Run: headless pygame with SDL's dummy video driver; simulated clock (each Clock.tick advances the game by its frame time, no real sleeping); random seed 0; keys injected as events and as key.get_pressed() state; no mouse input.
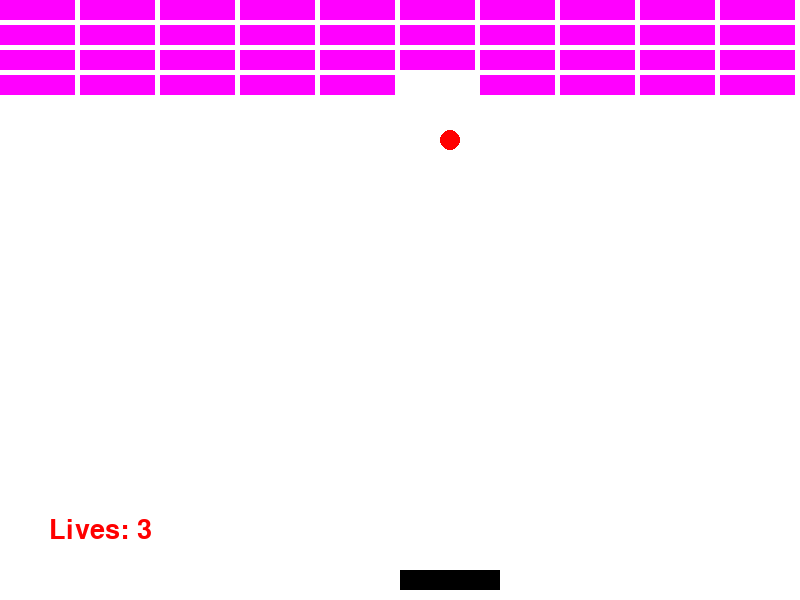
Frame 1 of 4 · flips 1–60 · no input
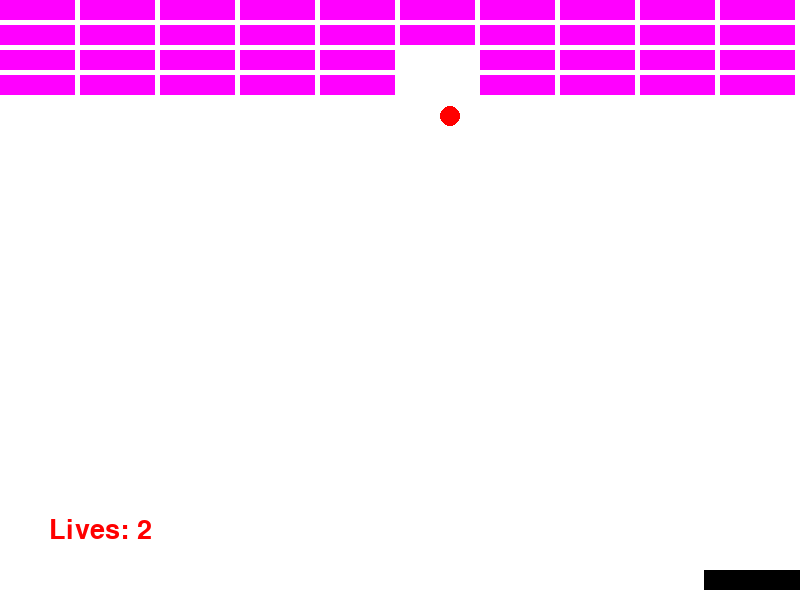
Frame 2 of 4 · flips 61–180 · tapped SPACE, RETURN · held RIGHT (→), D
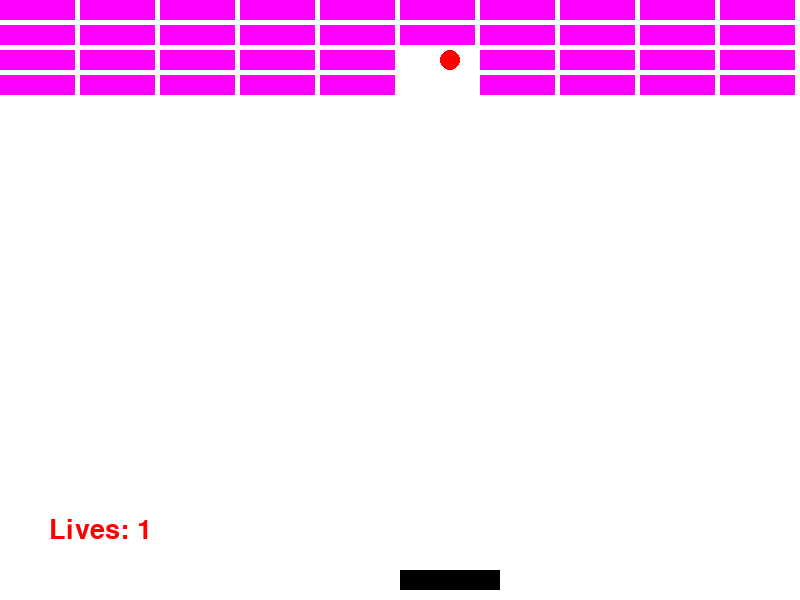
Frame 3 of 4 · flips 181–300 · held DOWN (↓), S
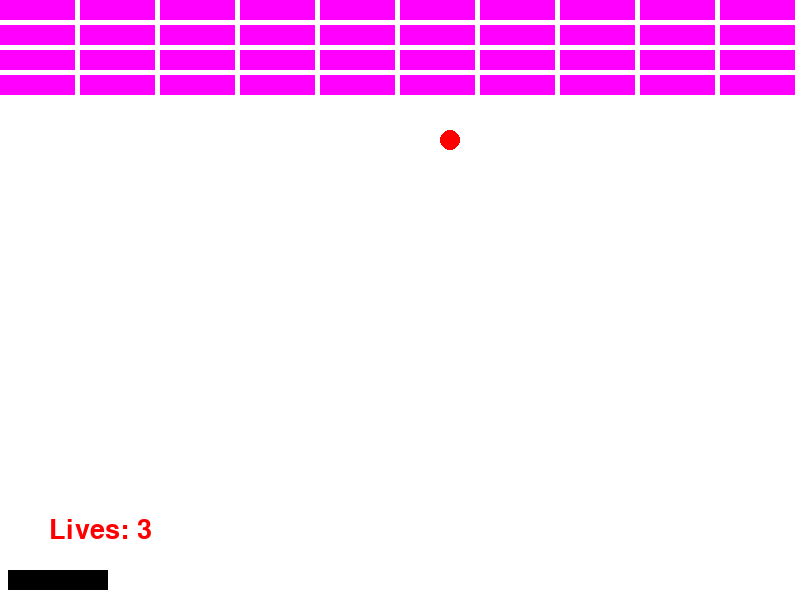
Frame 4 of 4 · flips 301–420 · held LEFT (←), A, UP (↑), W

The pygame program that drew these frames:

import pygame
import math

pygame.init()

WIDTH, HEIGHT = 800, 600
win = pygame.display.set_mode((WIDTH, HEIGHT))
clock = pygame.time.Clock()
pygame.display.set_caption("Brick Breaker")
font = pygame.font.SysFont("comicsans", 40)

running = True
FPS = 60
paddleW = 100
paddleH = 20
radius = 10


class Paddle(pygame.Rect):
    x_vel = 8
    
    def __init__(self, x, y, paddleW, paddleH, color):
        super().__init__((x, y, paddleH, paddleW))
        self.x = x
        self.y = y
        self.w = paddleW
        self.h = paddleH
        self.color = color
        self.lives = 3

    def draw(self, win):
        pygame.draw.rect(win, self.color, self)
    
    def left(self):
        if self.x > 0:
            self.x -= self.x_vel

    def right(self):
        if self.x + self.w < WIDTH:
            self.x += self.x_vel

class Ball:
    VEL = 8
    x_vel = 0
    y_vel = -VEL
    def __init__(self, x, y, radius, color):
        self.x = x
        self.y = y
        self.radius = radius
        self.color = color

    
    def draw(self, win):
        pygame.draw.circle(win, self.color, (self.x, self.y), self.radius)
    
    def move(self):
        self.x += self.x_vel
        self.y += self.y_vel
    
    def collide(self, bricks, paddle):
        if self.x + self.radius >= WIDTH or self.x - self.radius <= 0:
            self.x_vel *= -1

        if self.y - self.radius <= 0:
            self.y_vel *= -1

        if  self.y + self.radius >= HEIGHT:
            self.y_vel *= -1
            paddle.lives -= 1
            reset_paddle_ball_pos(paddle, self)

        for brick in bricks[:]:
            if self.y - self.radius <= brick.y + brick.h and (self.x + self.radius >= brick.x and self.x <= brick.x + brick.w): 
                self.y_vel *= -1
                bricks.remove(brick)
                break

                    


class Brick:
    def __init__(self, x, y, w, h, color):
        self.x = x
        self.y = y
        self.w = w
        self.h = h
        self.color = color
    
    def __str__(self):
        return f'x: {self.x} y: {self.y}'
    
    def draw(self, win):
        pygame.draw.rect(win, self.color, (self.x, self.y, self.w, self.h))

# code from tech with tim youtube video
def ball_paddle_collision(ball, paddle):
    if not (ball.x <= paddle.x + paddle.w and ball.x >= paddle.x):
        return
    if not (ball.y + ball.radius >= paddle.y):
        return

    paddle_center = paddle.x + paddle.w/2
    distance_to_center = ball.x - paddle_center

    percent_width = distance_to_center / paddle.w
    angle = percent_width * 90
    angle_radians = math.radians(angle)

    x_vel = math.sin(angle_radians) * ball.VEL
    y_vel = math.cos(angle_radians) * ball.VEL * -1

    ball.x_vel = x_vel
    ball.y_vel = y_vel
    
# code from tech with tim youtube video
def generate_bricks(rows, cols, color):
    gap = 5
    brick_width = WIDTH // cols - gap
    brick_height = 20

    bricks = []
    for row in range(rows):
        for col in range(cols):
            brick = Brick(col * brick_width + gap * col, row * brick_height +
                          gap * row, brick_width, brick_height, color)
            bricks.append(brick)

    return bricks

def draw(win, paddle, ball, bricks):
    for brick in bricks:
        brick.draw(win)
    paddle.draw(win)
    ball.draw(win)
    drawText(win,f"Lives: {paddle.lives}", 100, HEIGHT - 70, "red")

def gameLogic(ball, paddle, bricks):
    ball.move()
    ball.collide(bricks, paddle)
    ball_paddle_collision(ball, paddle)

def update():
    clock.tick(FPS)
    pygame.display.update()

def drawText(win, text, x, y, color):
    text = font.render(text, True, color)
    text_rect = text.get_rect()
    text_rect.center = (x, y)
    win.blit(text, text_rect)

def reset_paddle_ball_pos(paddle, ball):
    paddle.x = WIDTH // 2
    paddle.y = HEIGHT - paddleH - 10
    ball.x = WIDTH // 2 + paddleW // 2
    ball.y = paddle.y - paddleH - radius
    ball.x_vel = 0
    ball.y_vel = ball.VEL * -1

def main():
    global running
    paddle = Paddle(WIDTH // 2, HEIGHT - paddleH - 10, paddleW, paddleH, "black")
    ball = Ball(WIDTH // 2 + paddleW // 2, paddle.y - paddleH - radius, radius, "red")
    bricks = generate_bricks(4, 10, "magenta")
    while running:
        for event in pygame.event.get():
            if event.type == pygame.QUIT:
                running = False
                break
        keys = pygame.key.get_pressed()
        if keys[pygame.K_LEFT] or keys[pygame.K_a]:
            paddle.left()
        if keys[pygame.K_RIGHT] or keys[pygame.K_d]:
            paddle.right()

        win.fill("white")
        if paddle.lives <= 0:
            drawText(win, "You lost", WIDTH // 2, HEIGHT // 2, "red")
            update()
            pygame.time.delay(3000)
            reset_paddle_ball_pos(paddle, ball)
            paddle.lives = 3
            bricks = generate_bricks(4, 10, "magenta")

        if len(bricks) == 0:
            drawText(win, "You won", WIDTH // 2, HEIGHT // 2, "green")
            update()
            pygame.time.delay(3000)
            reset_paddle_ball_pos(paddle, ball)
            paddle.lives = 3
            bricks = generate_bricks(4, 10, "magenta")

        gameLogic(ball, paddle, bricks)
        draw(win, paddle, ball, bricks)
        update()
    
    pygame.quit()

if __name__ == "__main__":
    main()
